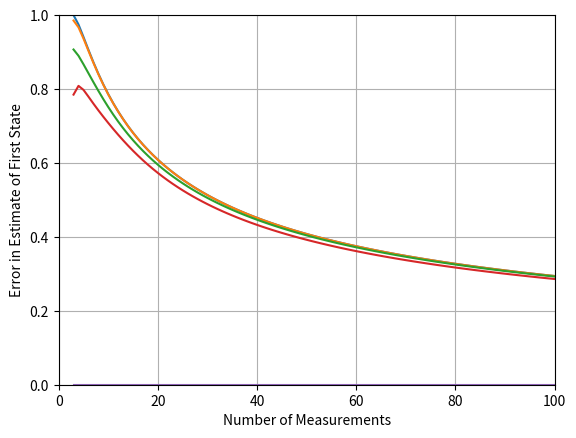
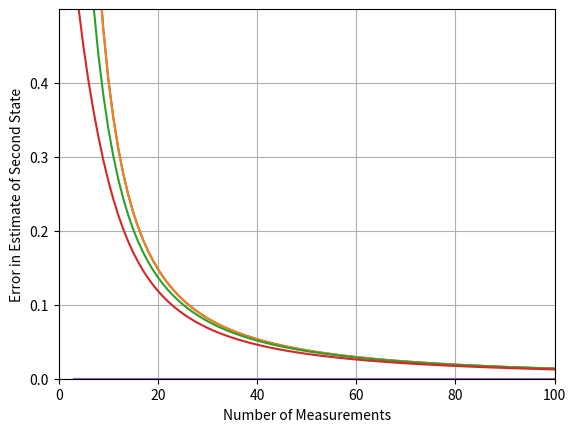
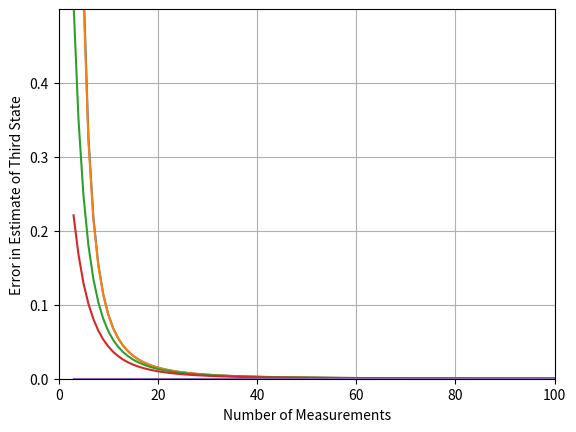

Reproduce these figures in Python, in order.
import numpy as np
import math
from numpy.linalg import inv
import matplotlib.pyplot as plt

'''
Errors in estimates of first, second and third state of a second-order polynomial Kalman
filter are fairly insensitive to the initial covariance matrix.'''
 
xn    = []
k1    = []
k1gm  = []
k2    = []
k2gm  = []
k3    = []
k3gm  = []
sp11  = []
sp11gm= []
sp22  = []
sp22gm= []
sp33  = []
sp33gm= []
	
TS=1.
SIGMA_NOISE=1.

PHI = np.matrix([[1, TS, 0.5*TS*TS],[0, 1, TS] ,[0, 0, 1] ])
P = np.matrix([[9999999., 0, 0],[0,9999999. , 0], [0, 0, 9999999.]])
M = np.matrix([[0, 0, 0],[0, 0 ,0],[0, 0, 0]])
H = np.matrix([[1, 0 , 0]])
I = np.matrix([[1, 0, 0],[0, 1, 0], [0, 0, 1]])
R = np.matrix([[SIGMA_NOISE**2]])

fig1, ax1 = plt.subplots()
fig2, ax2 = plt.subplots()
fig3, ax3 = plt.subplots()

for P0 in [999999.0, 100.0, 1.0, 0.1, 0]:

	P = np.matrix([[P0, 0, 0],[0, P0, 0], [0, 0, P0]])
	
	for XN in range(1,101):
		M=PHI*P*PHI.transpose()
		# Kalman gaing given by the solution of Riccati equation
		K = M*H.transpose()*(inv(H*M*H.transpose() + R))  
		P=(I-K*H)*M;
		# Formula for the variance of the errors in the estimates using recursive least square approximation
		if(XN<3):
			P11GM=P0
			P22GM=P0
			P33GM=P0
		else:
			# P11GM=(3*(3*k^2-3*k+2)/(k*(k+1)*(k+2)))*SIGMA^2
			# P22GM=(12*(16*k^2-30*k+11)/(k*(k^2-1)*(k^2-4)*TS*TS))*SIGMA^2
			# P33GM=(720/(k*(k^2-1)*(k^2-4)*TS*TS*TS*TS))*SIGMA^2
			P11GM=(3*(3*XN*XN-3*XN+2)/(XN*(XN+1)*(XN+2)))*SIGMA_NOISE**2
			P22GM=(12*(16*XN*XN-30*XN+11)/(XN*(XN*XN-1)*(XN*XN-4)*TS*TS))*SIGMA_NOISE**2
			P33GM=(720/(XN*(XN*XN-1)*(XN*XN-4)*TS*TS*TS*TS))*SIGMA_NOISE**2
		SP11=math.sqrt(P[0,0])
		SP22=math.sqrt(P[1,1])
		SP33=math.sqrt(P[2,2])
		SP11GM=math.sqrt(P11GM)
		SP22GM=math.sqrt(P22GM)
		SP33GM=math.sqrt(P33GM)
		# Formula for the Kalman gain using recursive least square approximation
		# K1GM=3*(3*k^2-3*k+2)/(k*(k+1)*(k+2))
		# K2GM=18*(2*k-1)/(k*(k+1)*(k+2)*TS)
		# K3GM=60/(k*(k+1)*(k+2)*TS*TS)
		K1GM=3*(3*XN*XN-3*XN+2)/(XN*(XN+1)*(XN+2))
		K2GM=18*(2*XN-1)/(XN*(XN+1)*(XN+2)*TS)
		K3GM=60/(XN*(XN+1)*(XN+2)*TS*TS)
		K1=K[0,0]
		K2=K[1,0]
		K3=K[2,0]
		if XN > 2:
      # Only collect terms above n=2
			xn.append(XN)
			sp11.append(SP11)
			sp22.append(SP22)
			sp33.append(SP33)
	ax1.plot(xn,sp11)
	ax2.plot(xn,sp22)
	ax3.plot(xn,sp33)
	sp11  = []
	sp22  = []	
	sp33  = []
	xn    = []
	
plt.figure(1)	
plt.grid(True)
plt.xlim(0,100)
plt.ylim(0,1.0)
ax2.yaxis.set_ticks(np.arange(0, 0.5, 0.1))
plt.xlabel('Number of Measurements')
plt.ylabel('Error in Estimate of First State')

plt.figure(2)
plt.grid(True)
plt.xlim(0,100)
plt.ylim(0,0.5)
ax3.yaxis.set_ticks(np.arange(0, 1.0, 0.1))
plt.xlabel('Number of Measurements')
plt.ylabel('Error in Estimate of Second State')

plt.figure(3)
plt.grid(True)
plt.xlim(0,100)
plt.ylim(0,0.5)
ax3.yaxis.set_ticks(np.arange(0, 0.5, 0.1))
plt.xlabel('Number of Measurements')
plt.ylabel('Error in Estimate of Third State')
plt.show()
 
